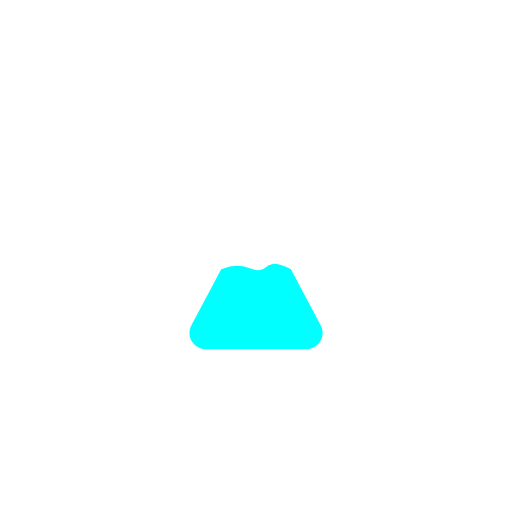
t = 0.00 s
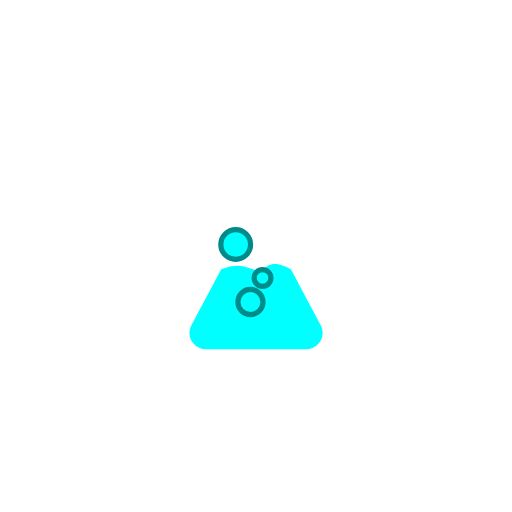
t = 0.80 s
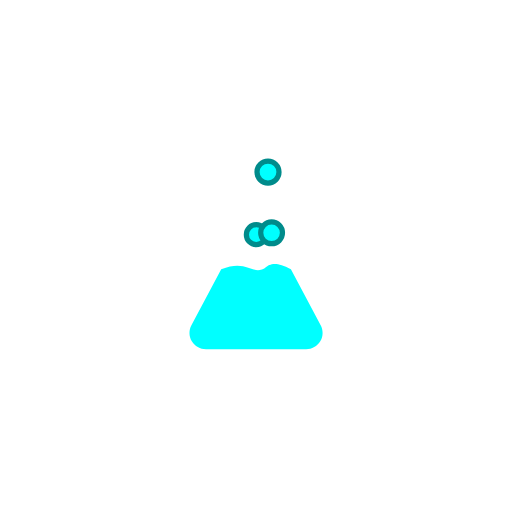
t = 1.75 s
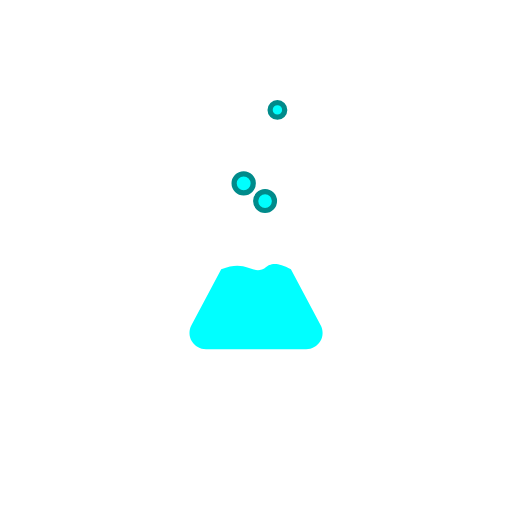
t = 2.50 s
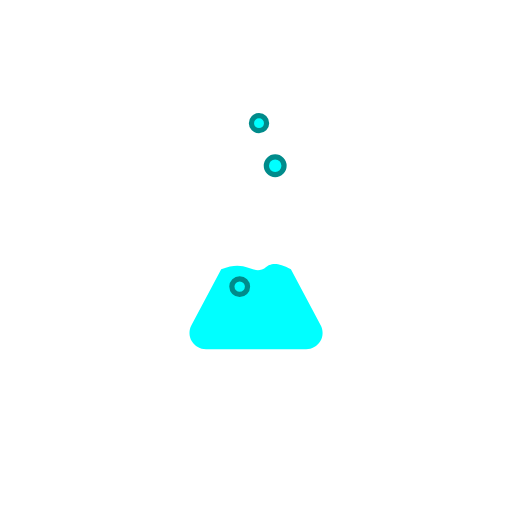
t = 3.30 s
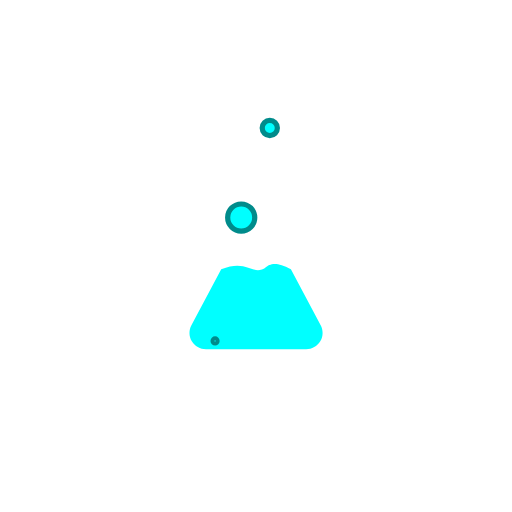
t = 4.13 s

The animated SVG that drew these frames (rendered in a browser with its animation timeline set to each time). Animation: 8 SMIL elements (animate=3,animateMotion=3,animateTransform=2); one cycle of 5.00 s, repeats indefinitely.

<?xml version="1.0" encoding="utf-8"?>
<svg version="1.1" xmlns="http://www.w3.org/2000/svg" xmlns:xlink="http://www.w3.org/1999/xlink" x="0px" y="0px" viewBox="0 0 490 490" style="enable-background:new 0 0 490 490;" xml:space="preserve">
    <style type="text/css">
    .st0 {
        fill: url(#SVGID_1_);
    }

    .st1 {
        fill: url(#SVGID_2_);
    }

    .st2 {
        stroke: #000000;
        stroke-miterlimit: 10;
    }

    .st3 {
        fill: none;
        <!-- stroke: #000000;
        --> stroke-miterlimit: 10;
    }

    .st4 {
        fill: cyan;
        stroke: darkcyan;
        stroke-width: 5;
        stroke-miterlimit: 10;
    }

    #water {
        fill: cyan;
    }
    </style>
    <g>
        <radialGradient id="SVGID_1_" cx="145.589" cy="245" r="177.9704" gradientUnits="userSpaceOnUse">
            <stop offset="0" style="stop-color:#777;stop-opacity:0" />
            <stop offset="0.3" style="stop-color:#fff;stop-opacity:0.1" />
            <stop offset="1" style="stop-color:#fff;stop-opacity:0.9" />
        </radialGradient>
        <path id="st0" class="st0" d="M266.6,444.2c0-11.8-9.6-21.4-21.4-21.4c-110,0-199.3-89.2-199.3-199.3c0-109.2,87.8-197.9,196.7-199.2
    C122,25.7,24.5,124,24.5,245c0,121.9,98.8,220.7,220.7,220.7C257,465.7,266.6,456.1,266.6,444.2z" />
        <radialGradient id="SVGID_2_" cx="344.411" cy="245" r="177.9704" gradientUnits="userSpaceOnUse">
            <stop offset="0" style="stop-color:#777;stop-opacity:0" />
            <stop offset="0.3" style="stop-color:#fff;stop-opacity:0.1" />
            <stop offset="1" style="stop-color:#fff;stop-opacity:0.9" />
        </radialGradient>
        <path id="st1" class="st1" d="M244.8,24.3c-11.8,0-21.4,9.6-21.4,21.4s9.6,21.4,21.4,21.4c110,0,199.3,89.2,199.3,199.3
    c0,109.2-87.8,197.9-196.7,199.2C368,464.3,465.5,366,465.5,245C465.5,123.1,366.7,24.3,244.8,24.3z" />
    </g>
    <g style="fill: white;">
        <g>
            <path d="M199.2,149.8L199.2,149.8l2.7,0c4.5,0,8.2,3.7,8.2,8.2v62.1l-43.5,81.4c-5.7,10.6-5.4,23.6,0.8,34
      c6.2,10.3,17.5,16.7,29.6,16.7H293c12,0,23.4-6.4,29.6-16.7c6.2-10.3,6.5-23.3,0.8-34l-43.5-81.4V158c0-4.5,3.7-8.2,8.2-8.2h2.3
       M314.5,330.7c-4.5,7.5-12.8,12.2-21.5,12.2H197c-8.8,0-17-4.7-21.5-12.2c-4.5-7.5-4.7-17-0.6-24.7l44.6-83.5V158
      c0-4.5,3.7-8.2,8.2-8.2h34.6c4.5,0,8.2,3.7,8.2,8.2v64.4l44.6,83.5C319.2,313.7,319,323.2,314.5,330.7z" />
            <path id="water" d="M211.7,257.8c-9.5,17.8-19,35.6-28.5,53.4c-2.6,4.9-2.5,10.8,0.4,15.5c2.8,4.7,8,7.6,13.5,7.6H293
      c5.5,0,10.6-2.9,13.5-7.6c2.8-4.7,3-10.6,0.4-15.5l-28.5-53.4c-10.5-6.2-16.8-5.8-20.6-4.2c-3.3,1.4-3.5,3.1-7.1,4.3
      c-6.4,2.1-11.2-1.7-18.1-3.1C227.7,253.9,220.9,253.8,211.7,257.8z" />
        </g>
        <path d="M293.3,150.4h-96.7c-3.5,0-6.3-2.9-6.3-6.3v0c0-3.5,2.9-6.3,6.3-6.3h96.7c3.5,0,6.3,2.8,6.3,6.3v0
    C299.7,147.6,296.8,150.4,293.3,150.4z" />
    </g>
    <g>
        <path id="m1" class="st3" d="M270,296c-12-14-21-30-24-49c-4-24,3-47,14-68c9-31,0-66-21-90" />
    </g>
    <g>
        <path id="m2" class="st3" d="M198.8,332.6c33.3-29.1,55.3-59,60.5-83.4c2.5-14.5,2.8-28-4.4-37.9c-6.7-8.8-16.6-14.7-20.4-24.5
    C228,158,246.8,114,272.1,71.4" />
    </g>
    <g>
        <path id="m3" class="st3" d="M238.2,297c-17-33-18-75,1-107c31-33,36-84,13-123" />
    </g>
    <circle class="st4" r="10">
        <animate attributeName="r" begin="0s" dur="5s" repeatCount="indefinite" from="10" to="0" values="0; 10; 8; 5; 0" keyTimes="0; 0.2; 0.8; 0.9; 1" />
        <animateMotion dur="5s" repeatCount="indefinite">
            <mpath xlink:href="#m1" />
        </animateMotion>
    </circle>
    <circle class="st4" r="12">
        <animate attributeName="r" begin="0s" dur="4s" repeatCount="indefinite" from="12" to="0" values="0; 12; 8; 5; 0" keyTimes="0; 0.2; 0.8; 0.9; 1" />
        <animateMotion dur="4s" repeatCount="indefinite">
            <mpath xlink:href="#m2" />
        </animateMotion>
    </circle>
    <circle class="st4" r="15">
        <animate attributeName="r" begin="0s" dur="3s" repeatCount="indefinite" from="15" to="0" values="0; 15; 8; 5; 0" keyTimes="0; 0.2; 0.8; 0.9; 1" />
        <animateMotion dur="3s" repeatCount="indefinite">
            <mpath xlink:href="#m3" />
        </animateMotion>
    </circle>
    <animateTransform xlink:href="#st0" attributeName="transform" attributeType="XML" type="rotate" from="0 245 245" to="-360 245 245" dur="1s" begin="0s" repeatCount="indefinite" fill="freeze" />
    <animateTransform xlink:href="#st1" attributeName="transform" attributeType="XML" type="rotate" from="0 245 245" to="-360 245 245" dur="1s" begin="0s" repeatCount="indefinite" fill="freeze" />
</svg>
